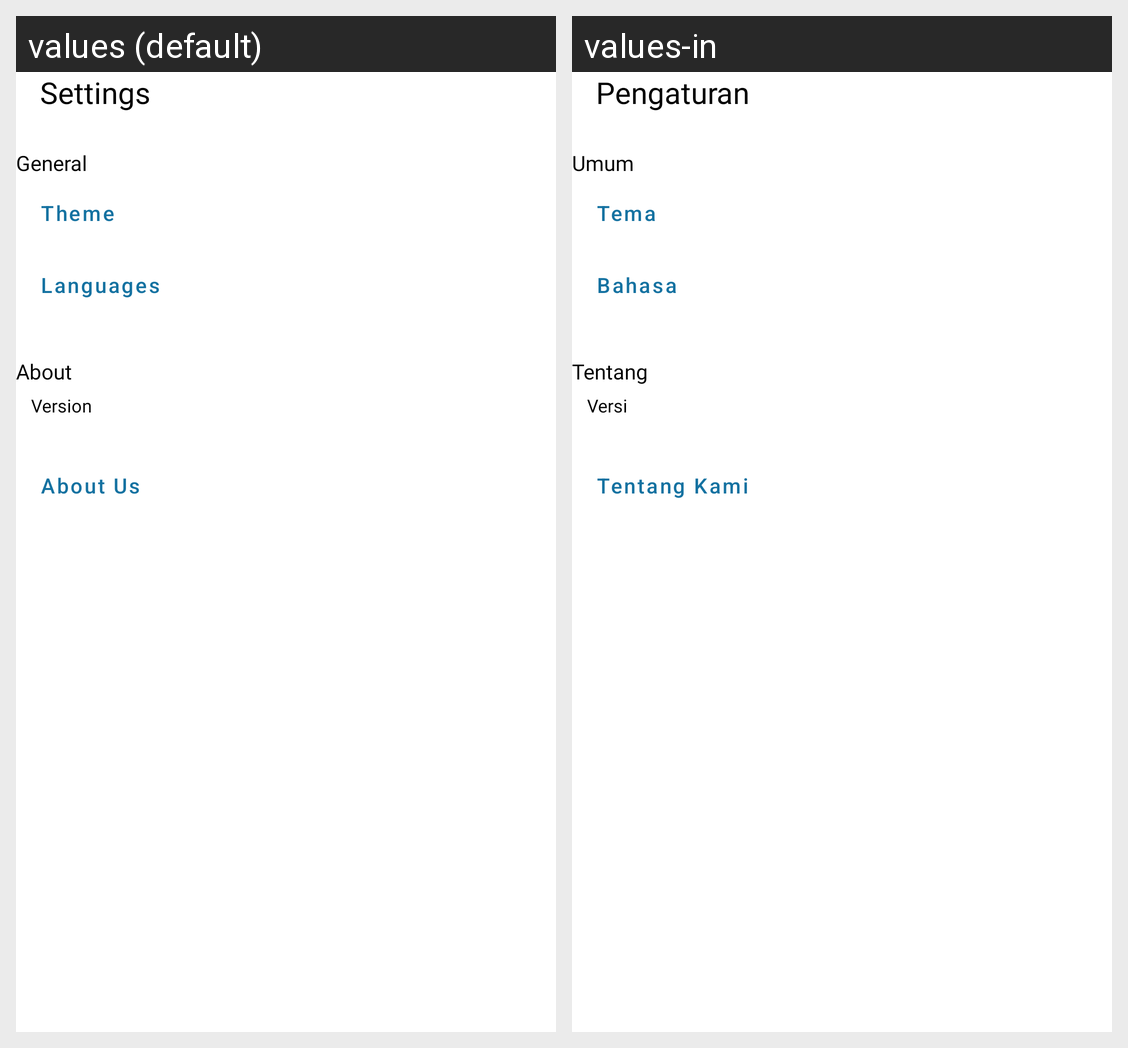

The Android screen above is rendered under two locales of the same app. Produce the string resources it draws, with the default and per-locale values.
Android screen res/layout/fragment_setting.xml rendered under 2 locales, left to right: values (default), values-in. Device: Nexus 5 (rendered at 1080×1920; each locale shown at half size, 540×960, under a caption strip naming it); theme Theme.NextHotel.
Strings drawn on this screen, with the default value and each locale's value (text and hints the layout hard-codes, and strings that could not be matched under every locale, appear in the picture but are not listed):

settings
  values: Settings
  values-in: Pengaturan

general
  values: General
  values-in: Umum

theme
  values: Theme
  values-in: Tema

languages
  values: Languages
  values-in: Bahasa

about
  values: About
  values-in: Tentang

version
  values: Version
  values-in: Versi

about_us
  values: About Us
  values-in: Tentang Kami
